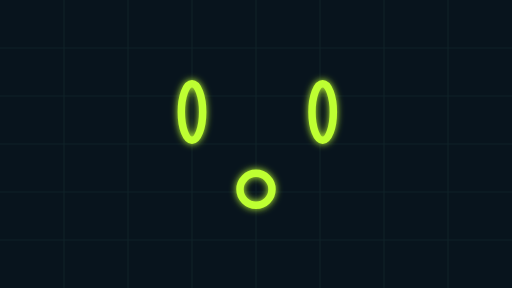
t = 0.00 s
t = 2.00 s: frame unchanged from t = 0.00 s, image omitted
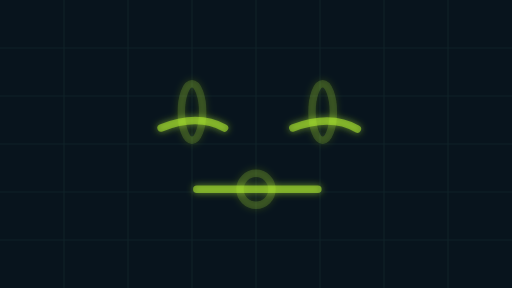
t = 3.99 s
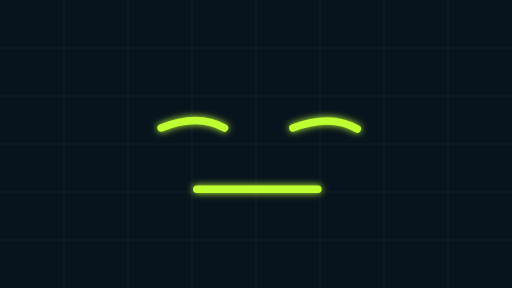
t = 5.99 s
t = 7.98 s: frame unchanged from t = 5.99 s, image omitted
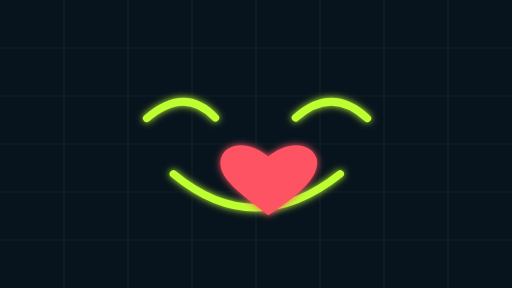
t = 10.00 s

The animated SVG that drew these frames (rendered in a browser with its animation timeline set to each time). Animation: 6 SMIL elements (animate=5,animateTransform=1); frames cover the first 10.00 s.

<svg xmlns="http://www.w3.org/2000/svg" width="960" height="540" viewBox="0 0 960 540" role="img" aria-label="Карен — анимация">
<defs><filter id="glow" x="-50%" y="-50%" width="200%" height="200%"><feGaussianBlur stdDeviation="7" result="blur"/><feMerge><feMergeNode in="blur"/><feMergeNode in="SourceGraphic"/></feMerge></filter></defs>
<rect width="960" height="540" fill="#08141D"/>
<g opacity="0.11" stroke="#4B8D7A" stroke-width="2"><path d="M0 90H960M0 180H960M0 270H960M0 360H960M0 450H960M120 0V540M240 0V540M360 0V540M480 0V540M600 0V540M720 0V540M840 0V540"/></g>

<g stroke="#BEFF31" stroke-width="14" stroke-linecap="round" stroke-linejoin="round" fill="none" filter="url(#glow)">
 <g opacity="1"><animate attributeName="opacity" values="1;1;0;0" keyTimes="0;0.14;0.20;1" dur="21s" fill="freeze"/>
  <ellipse cx="360" cy="210" rx="20" ry="53"/><ellipse cx="605" cy="210" rx="20" ry="53"/><circle cx="480" cy="355" r="30"/>
 </g>
 <g opacity="0"><animate attributeName="opacity" values="0;0;1;1;0;0" keyTimes="0;0.15;0.23;0.38;0.43;1" dur="21s" fill="freeze"/>
  <path d="M302 240Q371 212 421 240M549 240Q621 213 670 242M369 355H596"/>
 </g>
 <g opacity="0"><animate attributeName="opacity" values="0;0;0;1;1;0;0" keyTimes="0;0.36;0.42;0.46;0.68;0.76;1" dur="21s" fill="freeze"/>
  <path d="M275 222Q347 160 404 221M554 221Q622 160 689 222M325 326Q478 453 638 326"/>
 </g>
 <g opacity="0"><animate attributeName="opacity" values="0;0;0;0;0;1;1" keyTimes="0;0.6;0.68;0.73;0.76;0.82;1" dur="21s" fill="freeze"/>
  <path d="M270 224Q334 243 398 224M560 211Q623 185 688 208M332 340Q488 406 638 324"/>
 </g>
</g>
<path d="M480 385 C425 342 389 317 395 285 C401 257 442 248 480 280 C519 248 559 257 567 285 C572 319 531 351 480 385 Z" fill="#FE5362" filter="url(#glow)" opacity="0"><animate attributeName="opacity" values="0;0;0;1;1;0;0" keyTimes="0;0.38;0.44;0.47;0.67;0.76;1" dur="21s" fill="freeze"/><animateTransform attributeName="transform" type="scale" values="1;1.06;1" dur="2.5s" begin="9s" repeatCount="3" additive="sum"/></path>
</svg>
